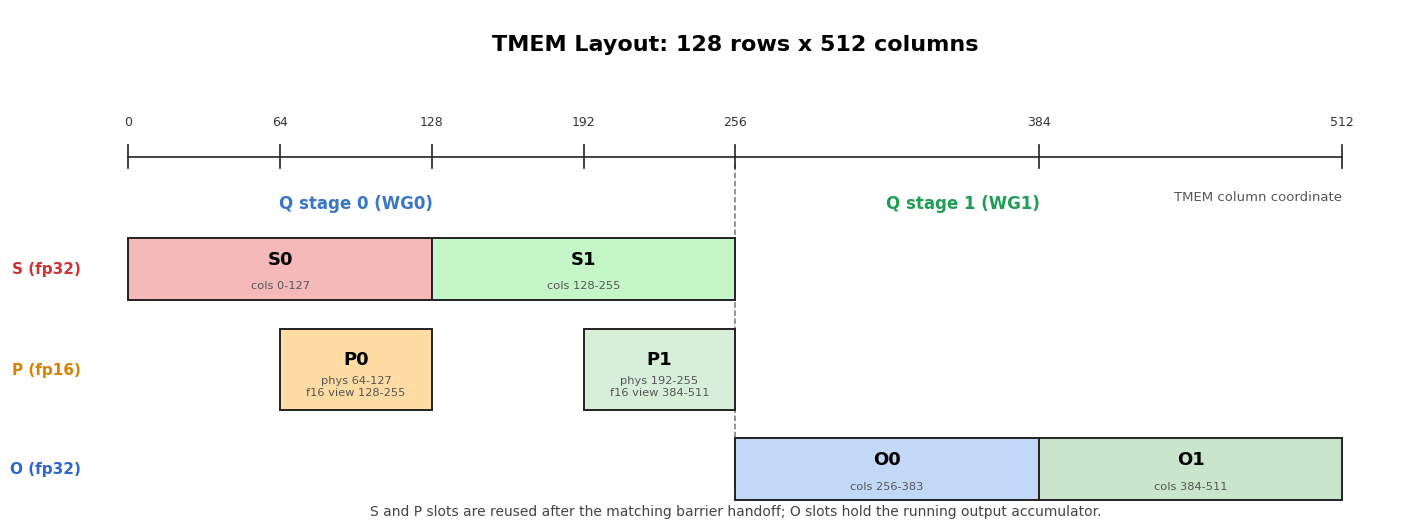

Recreate this plot in Python. (Note: this script raises an exception after producing the figure.)
import argparse
from pathlib import Path

import matplotlib.pyplot as plt
from matplotlib import font_manager
from matplotlib.patches import Rectangle


plt.rcParams["svg.fonttype"] = "none"
plt.rcParams["font.sans-serif"] = ["Noto Sans CJK SC", "Microsoft YaHei", "Arial Unicode MS", "DejaVu Sans"]


def configure_font(lang, font_path=None):
    if lang != "zh":
        return
    if not font_path:
        raise ValueError("Chinese output requires --font-path pointing to a CJK font")
    path = Path(font_path)
    if not path.exists():
        raise FileNotFoundError("Chinese output requires --font-path pointing to a CJK font")
    font_manager.fontManager.addfont(path)
    plt.rcParams["font.family"] = font_manager.FontProperties(fname=path).get_name()
    plt.rcParams["svg.fonttype"] = "path"


def add_slot(ax, x0, x1, y, label, color, note, height=0.44):
    ax.add_patch(
        Rectangle(
            (x0, y - height / 2),
            x1 - x0,
            height,
            facecolor=color,
            edgecolor="#222222",
            linewidth=1.4,
            zorder=2,
        )
    )
    ax.text((x0 + x1) / 2, y + 0.07, label, ha="center", va="center", fontsize=13, weight="bold", zorder=3)
    ax.text((x0 + x1) / 2, y - 0.12, note, ha="center", va="center", fontsize=8.2, color="#555555", zorder=3)


def main(lang="en", font_path=None):
    configure_font(lang, font_path)
    zh = lang == "zh"
    tr = lambda en, cn: cn if zh else en
    fig, ax = plt.subplots(figsize=(14, 5.2), dpi=180)
    ax.set_xlim(-30, 535)
    ax.set_ylim(-0.45, 3.2)
    ax.axis("off")

    ax.text(256, 2.95, tr("TMEM Layout: 128 rows x 512 columns", "TMEM 布局：128 行 x 512 列"), ha="center", va="center", fontsize=16, weight="bold")

    # Axis.
    y_axis = 2.15
    ax.plot([0, 512], [y_axis, y_axis], color="#222222", linewidth=1.2)
    for x in [0, 64, 128, 192, 256, 384, 512]:
        ax.plot([x, x], [y_axis - 0.08, y_axis + 0.08], color="#222222", linewidth=1.2)
        ax.text(x, y_axis + 0.2, str(x), ha="center", va="bottom", fontsize=9, color="#333333")
    ax.text(512, y_axis - 0.24, tr("TMEM column coordinate", "TMEM 列坐标"), ha="right", va="top", fontsize=9.5, color="#555555")

    # Q-stage labels.
    ax.plot([256, 256], [-0.2, 2.1], color="#777777", linewidth=1.1, linestyle="--", zorder=0)
    ax.text(96, 1.78, tr("Q stage 0 (WG0)", "Q stage 0（WG0）"), color="#3976c6", ha="center", fontsize=12, weight="bold")
    ax.text(352, 1.78, tr("Q stage 1 (WG1)", "Q stage 1（WG1）"), color="#1f9d55", ha="center", fontsize=12, weight="bold")

    # Row labels.
    ax.text(-20, 1.35, "S (fp32)", color="#cc3333", ha="right", va="center", fontsize=11, weight="bold")
    ax.text(-20, 0.63, "P (fp16)", color="#d98200", ha="right", va="center", fontsize=11, weight="bold")
    ax.text(-20, -0.08, "O (fp32)", color="#2f66cc", ha="right", va="center", fontsize=11, weight="bold")

    # Source constants:
    # tmem_s_base = 0, tmem_p_base = 64, tmem_o_base = 256, tmem_offset = 128.
    add_slot(ax, 0, 128, 1.35, "S0", "#f6b9b9", tr("cols 0-127", "列 0-127"))
    add_slot(ax, 128, 256, 1.35, "S1", "#c5f6c7", tr("cols 128-255", "列 128-255"))

    # P is addressed through the fp16 view. The source uses
    # tmem_as_f16[:, tmem_col_p * 2 + ...], so each 128-column fp16
    # tile occupies 64 physical fp32 TMEM columns.
    add_slot(ax, 64, 128, 0.63, "P0", "#ffdca3", tr("phys 64-127\nf16 view 128-255", "物理列 64-127\nf16 视图 128-255"), height=0.58)
    add_slot(ax, 192, 256, 0.63, "P1", "#d7efd9", tr("phys 192-255\nf16 view 384-511", "物理列 192-255\nf16 视图 384-511"), height=0.58)

    add_slot(ax, 256, 384, -0.08, "O0", "#c2d8f7", tr("cols 256-383", "列 256-383"))
    add_slot(ax, 384, 512, -0.08, "O1", "#c9e6cc", tr("cols 384-511", "列 384-511"))

    ax.text(
        256,
        -0.38,
        tr(
            "S and P slots are reused after the matching barrier handoff; O slots hold the running output accumulator.",
            "完成相应的 barrier 交接后，S 和 P 可以复用同一位置；O slots 保存持续更新的输出 accumulator。",
        ),
        ha="center",
        va="center",
        fontsize=10,
        color="#444444",
    )

    fig.tight_layout(pad=0.3)
    output = "../tmem_layout_v3_zh.svg" if zh else "../tmem_layout_v3.png"
    fig.savefig(output, bbox_inches="tight", facecolor="white")


if __name__ == "__main__":
    parser = argparse.ArgumentParser()
    parser.add_argument("--lang", choices=("en", "zh"), default="en")
    parser.add_argument("--font-path")
    args = parser.parse_args()
    main(args.lang, args.font_path)
